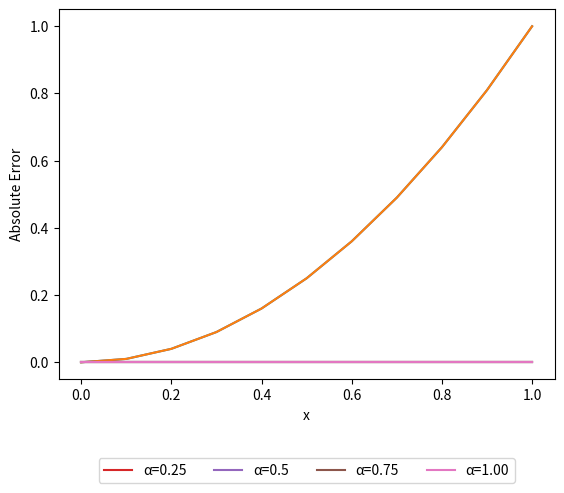

Recreate this plot in Python.
import numpy as np
import numpy.random as r
import matplotlib.pyplot as plt
import scipy.special as sp

def adfibo(alpha, n, x):
    s = 0*x
    for i in range(int(np.ceil(alpha)),n+1):
        if (i+n)%2==0:
            s=s+0
        else:
            s=s+(sp.factorial((n+i-1)/2))/(sp.factorial(i-alpha)*sp.factorial((n-i-1)/2))*x**(i-alpha)
    return s

def Input(x,degree,alpha):
    inp_x = []
    for i in range(1,degree+1):
        inp_x.append(adfibo(alpha,i,x))
    return np.array([inp_x])

def Neural_Network(input,degree,alpha,weights):
    z=[]
    z.append(Input(input, degree, alpha))
    z.append(np.dot(z[0],weights.T))
    return z[1], z[0]

def function(t):
    return t**2+(2*t**(2-1))/sp.factorial(2-1)

def prob(input,degree,weights):
    tri_w = np.zeros_like(weights)
    h = np.zeros((len(weights[0]),len(weights[0])))
    error1  = 0
    error2  = 0
    z_int, dw_int = Neural_Network(0,degree,0,weights)
    for l in input:
        z, dw = Neural_Network(l,degree,0,weights)
        z_alp, dw_alp = Neural_Network(l,degree,1,weights)
        
        tri_w =tri_w +2*(z_alp+z-function(l))*(dw_alp+dw)
        
        for i in range(len(weights[0])):
                 for j in range(len(weights[0])):
                     
                     h[i,j]=h[i,j]+2*(dw_alp[0,i]+dw[0,i])*(dw_alp[0,j]+dw[0,j])
    
        error1=error1+(z_alp+z-function(l))**2
        error2=error2+(z_alp+z-function(l))**2
        
    tri_w = tri_w/(2*len(input)) + z_int*dw_int   #2/2
    for i in range(len(weights[0])):
                 for j in range(len(weights[0])):
                      h[i,j]=h[i,j]/(2*len(input))+ dw_int[0,i]*dw_int[0,j]   #2/2
                     
    error1=error1/(2*len(input)) +1/2*z_int**2
        
    return error1, error2/(2*len(input)),tri_w,h


def feed_farward(input, degree,accuracy,iter):
    w = r.random_sample((1,degree))
    k=0
    lem = 10**4
    while k<iter:
        error1,error2, tri_w, h,  = prob(input,degree,w)
        
        if error1<accuracy:
            break
        else:
            w_next = w.T - np.dot(np.linalg.inv(h+lem*np.identity(len(h))),tri_w.T)
            error11,error22,_,_ = prob(input,degree,w_next.T)
            
            if error11<error1:
                w = w_next.T
                k= k+1
                lem = lem/4
                print(f"Number of iteration is {k} and error is {error11}") 
            else:
                lem = 2*lem
                print(f"lemda is increasing {lem}") 
            
    return w, error11, error22
       
    
input = np.linspace(0,1,11)

degree = 3

w , error1, error2 = feed_farward(input,degree,10**(-31),500)  

def Nsol(Input,degree, weights):
    z1, z2 = Neural_Network(Input,degree,0,weights)
    return z1[0,0]

def Exsol(t):
    return t**2

exacSol = Exsol(input)

NumSol = []

for i in input:
    NumSol.append(Nsol(i,degree,w))

NumSol=np.array(NumSol)
    

error=abs(NumSol-exacSol)

plt.plot(input,NumSol)
plt.plot(input, exacSol)
plt.xlabel("x")
plt.ylabel("y(x)")
plt.show()

plt.plot(input, error)
plt.xlabel("x")
plt.ylabel("Error")
plt.show()   
    
#alpha=0.25
err1 = np.array([0.00000000e+00, 6.93889390e-18, 2.77555756e-17, 5.55111512e-17,
       1.11022302e-16, 0.00000000e+00, 0.00000000e+00, 1.11022302e-16,
       0.00000000e+00, 0.00000000e+00, 0.00000000e+00])

#alpha =0.5
err2 = np.array([0.00000000e+00, 6.93889390e-18, 2.77555756e-17, 5.55111512e-17,
       1.11022302e-16, 2.22044605e-16, 2.22044605e-16, 1.11022302e-16,
       0.00000000e+00, 0.00000000e+00, 2.22044605e-16])

#alpha = 0.75
err3 = np.array([1.11022302e-16, 1.04083409e-16, 2.77555756e-17, 1.66533454e-16,
       2.22044605e-16, 0.00000000e+00, 1.11022302e-16, 1.11022302e-16,
       1.11022302e-16, 0.00000000e+00, 1.11022302e-16])

#alpha = 1.00 
err4 = np.array([0.00000000e+00, 6.93889390e-18, 2.77555756e-17, 5.55111512e-17,
       1.11022302e-16, 0.00000000e+00, 0.00000000e+00, 1.11022302e-16,
       0.00000000e+00, 0.00000000e+00, 0.00000000e+00])    
    
plt.plot(input, err1,label="\u03B1=0.25")
plt.plot(input, err2, label="\u03B1=0.5")
plt.plot(input, err3, label ="\u03B1=0.75")
plt.plot(input, err1, label ="\u03B1=1.00")
plt.xlabel("x")
plt.ylabel("Absolute Error")
plt.legend(loc='lower center', bbox_to_anchor=(0.5, -0.3),ncol=5, fancybox=True)    
plt.savefig('line_plot.pdf',bbox_inches='tight') 
    
    
    
    
    
    
    
    
    